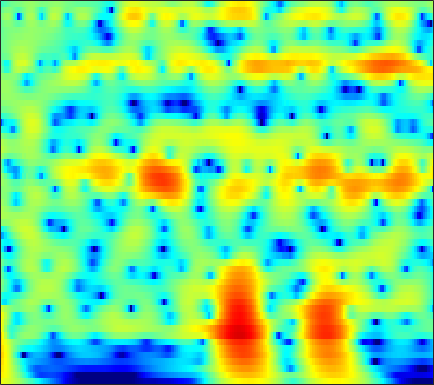

The data file committed next to this chart (first rows):
6.0423, 5.7551, 5.3152, 4.8103, 4.3892, 3.7717, 3.0922, 2.543, 1.7588, 0.91773, 0.022833, -0.68167, -1.6621, -2.6861, -3.4801, -4.5681, -5.6839, -6.5361, -7.6885, -8.8579, -10.041, -10.934, -12.132, -13.341
7.725, 7.207, 6.425, 5.535, 4.795, 3.709, 2.502, 1.515, 0.08252, -1.492, -3.219, -4.622, -6.643, -8.836, -10.58, -12.95, -15.15, -16.46, -17.46, -17.68, -17.51, -17.34, -17.2, -17.19
8.485, 7.768, 6.703, 5.512, 4.535, 3.121, 1.577, 0.3313, -1.447, -3.364, -5.42, -7.047, -9.309, -11.59, -13.21, -14.97, -16, -16.26, -16.16, -15.87, -15.62, -15.5, -15.41, -15.4
9.099, 8.167, 6.792, 5.267, 4.03, 2.265, 0.3879, -1.071, -3.041, -4.966, -6.752, -7.943, -9.28, -10.32, -10.93, -11.56, -12.05, -12.36, -12.73, -13.1, -13.59, -14.04, -14.7, -15.35
9.865, 8.74, 7.058, 5.143, 3.531, 1.098, -1.75, -4.27, -8.444, -14.47, -28.11, -25.99, -16.94, -13.64, -12.3, -11.33, -10.95, -10.93, -11.14, -11.62, -12.47, -13.39, -15.06, -17.36
9.182, 8.086, 6.521, 4.849, 3.537, 1.733, -0.09942, -1.452, -3.143, -4.584, -5.67, -6.231, -6.703, -6.986, -7.156, -7.426, -7.864, -8.295, -8.929, -9.588, -10.32, -10.96, -11.9, -12.79
8.557, 7.337, 5.692, 4.097, 2.981, 1.659, 0.5583, -0.1213, -0.859, -1.449, -1.943, -2.277, -2.708, -3.159, -3.515, -4.011, -4.662, -5.317, -6.394, -7.62, -8.94, -9.992, -11.42, -12.65
8.591, 6.457, 3.204, -0.4134, -2.888, -4.224, -3.199, -2.074, -0.8191, 0.06893, 0.6436, 0.9102, 1.071, 1.01, 0.8254, 0.4803, 0.006562, -0.5254, -1.563, -2.969, -4.74, -6.413, -9.468, -13.94
6.872, 4.647, 1.411, -1.844, -3.756, -4.747, -4.277, -3.574, -2.605, -1.708, -0.9076, -0.3833, 0.1945, 0.5964, 0.7113, 0.6584, 0.5383, 0.4246, 0.1448, -0.3393, -0.9243, -1.356, -1.889, -2.338
6.716, 4.989, 2.574, 0.05286, -1.879, -4.496, -6.957, -8.253, -8.314, -6.765, -4.869, -3.606, -2.238, -1.119, -0.4939, -0.09686, -0.03329, -0.05543, -0.1213, -0.3015, -0.5371, -0.649, -0.6536, -0.5662
7.037, 5.511, 3.371, 1.061, -0.8157, -3.561, -6.44, -8.103, -8.118, -6.123, -3.959, -2.65, -1.472, -0.7558, -0.2525, 0.1981, 0.109, -0.2734, -0.9966, -1.854, -2.77, -3.32, -3.515, -2.968
4.806, 3.535, 2.121, 1.035, 0.4166, -0.1639, -0.4953, -0.5608, -0.437, -0.1096, 0.3424, 0.7273, 1.213, 1.322, 1.165, 0.9071, 0.4417, -0.2873, -1.808, -4.091, -8.076, -13.82, -19.26, -9.798
-4.983, -8.449, -8.588, -5.918, -4.324, -2.827, -1.786, -1.17, -0.4561, 0.1808, 0.7257, 1.061, 1.573, 2.093, 2.19, 1.995, 1.759, 1.53, 0.9985, 0.3448, -0.2784, -0.717, -0.9829, -0.6408
-3.838, -5.514, -6.465, -6.338, -6.005, -5.577, -5.172, -4.807, -4.148, -3.252, -2.199, -1.436, -0.64, 0.2481, 0.9505, 1.571, 1.895, 2.075, 2.181, 2.184, 2.239, 2.244, 2.107, 1.964
-0.0437, -1.422, -3.225, -5.099, -6.641, -9.097, -12.18, -14.51, -14.1, -10.33, -6.89, -4.691, -2.431, -1.092, -0.2076, 0.9725, 1.792, 2.204, 2.636, 2.883, 2.986, 3.049, 3.054, 2.868
0.5661, -0.8703, -2.764, -4.651, -6.081, -7.986, -9.749, -10.58, -10.23, -8.243, -5.844, -4.35, -2.522, -0.7626, 0.1204, 0.9121, 1.593, 1.984, 2.363, 2.626, 2.702, 2.69, 2.708, 2.674
-0.4552, -2.388, -4.838, -6.626, -7.202, -7.021, -6.226, -5.444, -4.305, -3.129, -1.856, -0.915, -0.1608, 0.6061, 1.235, 1.634, 1.726, 1.712, 1.503, 1.256, 1.133, 1.059, 1.057, 1.317
-1.035, -4.032, -9.522, -17.45, -14.87, -8.831, -5.339, -3.511, -1.619, -0.1705, 0.8732, 1.639, 2.486, 2.647, 2.667, 2.573, 1.982, 1.23, -0.3487, -2.594, -4.966, -6.046, -5.046, -2.649
-0.1759, -1.589, -3.176, -4.12, -4.296, -3.881, -2.941, -2.086, -0.919, 0.208, 1.17, 1.596, 2.207, 2.614, 2.498, 2.158, 1.484, 0.6534, -0.8464, -3.138, -5.521, -6.527, -5.793, -3.211
-2.632, -4.137, -5.941, -7.047, -7.155, -6.386, -4.985, -3.803, -2.28, -0.973, 0.246, 0.9573, 1.419, 1.963, 2.19, 2.115, 1.881, 1.596, 1.17, 0.5918, 0.1346, 0.03517, -0.03711, 0.1568
-5.751, -8.276, -13.18, -24.11, -23, -12.73, -7.993, -5.603, -3.18, -1.348, -0.05569, 0.8546, 1.729, 2.123, 2.439, 2.62, 2.594, 2.479, 2.215, 1.995, 1.633, 1.387, 1.204, 0.948
-5.755, -6.761, -7.635, -7.767, -7.274, -5.959, -4.219, -2.884, -1.28, 0.1462, 1.23, 1.745, 2.567, 2.95, 3.026, 3.099, 2.963, 2.747, 2.289, 1.844, 1.296, 0.7957, 0.2709, -0.2671
-12.34, -11.55, -8.351, -5.655, -4.036, -2.219, -0.7023, 0.3026, 1.459, 2.355, 3.177, 3.552, 3.74, 3.964, 3.833, 3.498, 2.951, 2.433, 1.57, 0.4349, -0.5914, -1.446, -2.668, -3.563
-6.156, -5.864, -4.171, -2.237, -0.9597, 0.4701, 1.637, 2.349, 3.133, 3.726, 4.03, 4.319, 4.29, 3.99, 3.762, 3.022, 2.002, 1.005, -0.5952, -2.762, -5.314, -7.256, -9.804, -11.04
0.9956, 0.833, 0.882, 1.156, 1.453, 1.893, 2.337, 2.646, 2.985, 3.306, 3.335, 3.342, 3.36, 2.873, 2.529, 1.728, 0.6194, -0.5659, -2.399, -5.005, -8.634, -11.89, -18.65, -17.68
2.669, 2.359, 2.034, 1.789, 1.659, 1.568, 1.553, 1.606, 1.723, 1.846, 2.131, 2.002, 2.079, 1.982, 1.624, 1.202, 0.4819, -0.2343, -1.401, -2.638, -4.182, -5.046, -6.21, -6.687
2.634, 2.156, 1.458, 0.7179, 0.1525, -0.5351, -1.016, -1.165, -0.9743, -0.5618, 0.1127, 0.7616, 0.9877, 1.489, 1.587, 1.528, 1.292, 1.088, 0.468, -0.03575, -0.7479, -1.254, -1.663, -2.192
1.845, 1.3, 0.2762, -1.169, -2.623, -5.209, -8.361, -9.922, -8.239, -4.77, -2.612, -1.048, 0.6387, 1.326, 2.018, 2.297, 2.397, 2.294, 2.096, 1.556, 1.161, 0.6216, 0.09134, -0.4102
0.6925, 0.617, 0.0462, -1.07, -2.303, -4.525, -6.939, -8.087, -6.669, -4.358, -1.289, -0.646, 1.255, 2.014, 2.531, 2.942, 3.087, 2.848, 2.732, 1.912, 1.312, 0.4577, -0.9304, -2.214
0.3317, 0.6368, 0.6179, 0.2036, -0.2155, -0.8248, -1.264, -1.385, -1.165, -0.5349, 0.09485, 1.236, 1.153, 2.241, 2.125, 2.369, 2.289, 2.079, 1.586, 1.081, 0.003678, -0.6908, -2.796, -5.387
1.691, 1.273, 0.5348, -0.339, -1.033, -1.843, -2.474, -2.552, -2.445, -1.484, -1.409, -0.5417, 0.2439, 0.2986, 0.5592, 0.1212, -0.5362, -0.7693, -1.809, -1.614, -2.008, -1.671, -1.609, -1.49
1.751, 0.4082, -1.525, -3.523, -5.198, -7.739, -10.72, -12.25, -10.12, -7.589, -3.486, -3.445, -1.304, -1.627, -1.404, -2.554, -4.681, -7.221, -11.91, -13.44, -6.789, -4.453, -1.546, 0.06613
-0.756, -3.415, -7.119, -9.818, -10.74, -11.39, -12.68, -12.73, -11.01, -6.99, -4.773, -2.708, -2.02, -1.276, -1.43, -1.89, -3.308, -4.179, -5.946, -5.106, -4.133, -2.195, -0.7053, 0.9893
-1.163, -4.403, -9.966, -13.39, -11.26, -8.36, -6.308, -5.203, -3.709, -2.389, -1.627, -0.4804, -0.1277, 0.737, 0.5437, 0.5802, 0.3739, -0.04487, -0.1172, -0.4137, -0.2806, -0.1075, 0.3071, 0.8497
2.337, 1.059, -0.376, -1.298, -1.599, -1.507, -1.083, -0.6676, -0.03794, 0.3491, 1.352, 1.176, 1.894, 1.783, 1.935, 1.68, 1.439, 1, 0.5378, -0.3521, -0.8778, -1.717, -2.22, -2.966
3.508, 2.806, 2.016, 1.429, 1.138, 0.9673, 0.9793, 1.111, 1.298, 1.712, 1.882, 2.154, 2.246, 2.135, 2.103, 1.746, 1.13, 0.6701, -0.5014, -1.747, -3.589, -5.343, -8.466, -12.85
2.833, 2.257, 1.587, 1.076, 0.8307, 0.6709, 0.7389, 0.9096, 1.291, 1.762, 1.977, 2.462, 2.486, 2.727, 2.509, 2.245, 1.613, 1.034, -0.1471, -1.465, -3.446, -5.007, -7.713, -10.64
0.4739, -0.214, -1.062, -1.818, -2.26, -2.513, -2.163, -1.53, -0.3297, 0.7384, 2.066, 2.486, 3.271, 3.603, 3.657, 3.48, 3.081, 2.461, 1.623, 0.4286, -1.017, -1.964, -3.549, -4.637
-4.833, -5.27, -5.898, -7.262, -9.269, -13.66, -13.32, -8.46, -3.809, -0.4504, 1.644, 2.878, 4.016, 4.535, 4.858, 4.786, 4.434, 3.931, 3.057, 1.773, 0.3906, -0.8543, -2.549, -4.101
-17.09, -11.26, -8.184, -7.225, -7.265, -7.417, -6.362, -4.622, -1.876, 0.5898, 2.155, 3.472, 4.339, 4.917, 5.155, 5.093, 4.659, 4.166, 3.139, 1.629, -0.1323, -1.974, -4.87, -8.611
-4.765, -4.488, -3.806, -3.058, -2.507, -1.763, -0.9094, -0.1703, 0.881, 1.778, 2.83, 3.295, 3.832, 4.215, 4.206, 4.084, 3.602, 3.135, 2.101, 0.7802, -0.8746, -2.586, -5.127, -8.192
-0.9857, -0.9249, -0.7266, -0.4188, -0.138, 0.2731, 0.7264, 1.079, 1.515, 2.003, 2.425, 2.545, 2.852, 2.901, 2.862, 2.664, 2.331, 1.903, 1.184, 0.3451, -0.7999, -1.773, -3.103, -4.619
0.3276, 0.4231, 0.5694, 0.72, 0.8285, 0.9815, 1.122, 1.211, 1.341, 1.491, 1.437, 1.619, 1.606, 1.553, 1.577, 1.444, 1.285, 1.048, 0.7284, 0.2554, -0.3615, -0.804, -1.547, -2.359
0.8916, 1.02, 1.126, 1.161, 1.145, 1.067, 0.9237, 0.7857, 0.5896, 0.2789, 0.1002, 0.04085, -0.1256, -0.04311, -0.006896, 0.1337, 0.2023, 0.3053, 0.3406, 0.2295, 0.1296, 0.005499, -0.2939, -0.57
1.249, 1.365, 1.399, 1.314, 1.173, 0.851, 0.3824, -0.06409, -0.8363, -1.751, -2.336, -3.128, -3.247, -2.972, -2.663, -1.927, -1.239, -0.7454, -0.2945, 0.1268, 0.4302, 0.5048, 0.6564, 0.7321
1.384, 1.415, 1.373, 1.23, 1.035, 0.6248, -0.04122, -0.7818, -2.266, -4.189, -7.216, -10.64, -12.42, -9.912, -7.071, -4.597, -2.74, -1.949, -0.9594, -0.2081, 0.2211, 0.539, 0.921, 1.153
0.8197, 0.6171, 0.4217, 0.3807, 0.4423, 0.5574, 0.4692, 0.116, -0.7915, -2.093, -4.633, -6.979, -7.921, -6.55, -5.316, -3.732, -2.779, -2.128, -1.527, -1.207, -0.7356, -0.3025, -0.08372, 0.2121
-1.16, -2.581, -4.774, -4.77, -2.843, -0.2136, 1.625, 2.47, 3.07, 2.95, 2.214, 2.244, 1.585, 0.6288, 0.1139, -1.018, -2.692, -3.657, -5.05, -4.624, -3.156, -2.742, -2.559, -2.947
-2.385, -3.815, -6.382, -6.184, -3.579, -0.2104, 2.162, 3.413, 4.474, 4.725, 4.623, 4.824, 4.085, 2.796, 1.685, -0.5066, -4.088, -7.676, -13.7, -9.792, -6.075, -5.14, -4.83, -6.231
-1.521, -1.342, -1.033, -0.4783, 0.1254, 1.089, 2.042, 2.625, 3.148, 3.424, 3.645, 3.483, 2.895, 2.178, 1.457, 0.1803, -1.118, -1.897, -2.887, -3.404, -3.505, -3.304, -3.361, -3.66
-1.13, -0.7749, -0.2951, 0.1965, 0.586, 1.094, 1.56, 1.845, 2.166, 2.461, 2.49, 2.183, 1.992, 1.696, 1.35, 0.7879, 0.2355, -0.2266, -0.7644, -1.164, -1.443, -1.601, -1.906, -2.199
-1.148, -0.7945, -0.3523, 0.06926, 0.3616, 0.7191, 1.027, 1.246, 1.489, 1.609, 1.56, 1.613, 1.591, 1.401, 1.217, 1.002, 0.6987, 0.3957, 0.1134, -0.1366, -0.4005, -0.6825, -0.9807, -1.266
-1.407, -1.034, -0.5836, -0.1962, 0.04582, 0.3188, 0.5455, 0.6903, 0.8245, 0.8673, 1.025, 1.256, 1.238, 1.173, 1.118, 1.006, 0.8409, 0.7559, 0.5829, 0.3686, 0.1298, -0.04682, -0.2443, -0.4841
-1.696, -1.197, -0.6492, -0.2844, -0.1139, -0.0117, 0.01274, -0.01157, 0.02346, 0.2659, 0.6232, 0.6589, 0.8598, 1.082, 1.154, 1.058, 0.9346, 0.8689, 0.6704, 0.502, 0.4255, 0.4756, 0.4321, 0.2978
-1.534, -0.6504, 0.0999, 0.381, 0.2948, -0.1895, -1.001, -1.631, -2.015, -1.52, -0.7601, -0.1187, 0.9375, 1.5, 1.609, 1.437, 0.9343, 0.3179, -0.2782, -0.3753, 0.06031, 0.5111, 1.08, 1.453
-0.5418, 0.5898, 1.417, 1.56, 1.165, -0.1508, -2.8, -6.327, -17.59, -11.43, -3.592, -0.3563, 1.54, 2.311, 2.338, 1.701, -0.0555, -2.486, -7.35, -9.636, -4.379, -1.462, 1.205, 2.704
-1.63, -0.879, -0.1844, 0.09427, 0.01253, -0.4864, -1.374, -2.061, -2.545, -1.929, -0.744, -0.1083, 0.9093, 1.427, 1.409, 0.7688, -0.5037, -1.769, -3.549, -4.069, -2.661, -1.07, 0.5664, 1.681
-3.9, -3.244, -2.424, -1.754, -1.353, -0.9647, -0.6909, -0.5156, -0.2835, -0.01329, 0.3516, 0.6975, 1.049, 1.208, 1.18, 0.9151, 0.5121, 0.2473, -0.0939, -0.2486, -0.154, -0.008743, 0.3253, 0.6283
